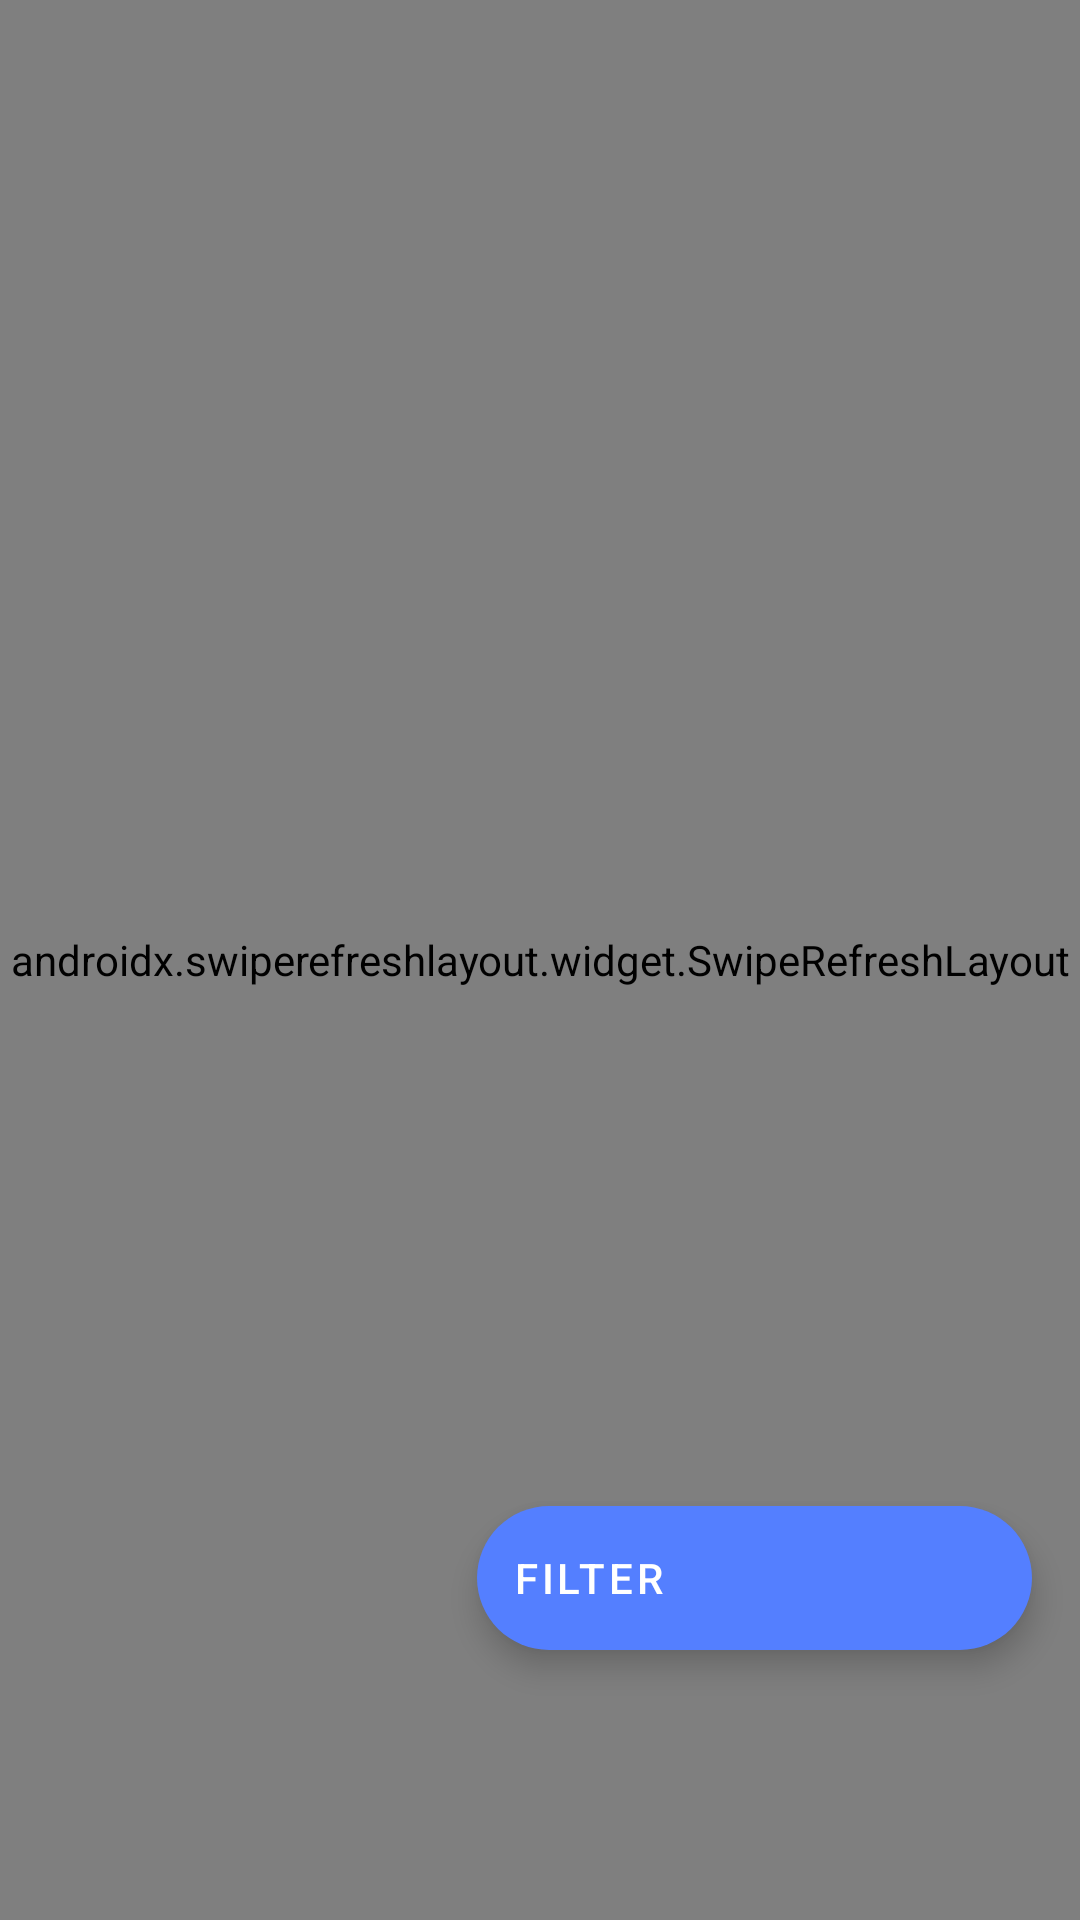

Here is an Android app screen rendered from its layout file. Give the layout XML and the strings, colors and styles it references.
<!-- AndroidManifest.xml: application theme Theme.MyInventory -->
<!-- res/layout/fragment_notifications.xml -->
<?xml version="1.0" encoding="utf-8"?>
<androidx.coordinatorlayout.widget.CoordinatorLayout xmlns:android="http://schemas.android.com/apk/res/android"
    xmlns:app="http://schemas.android.com/apk/res-auto"
    xmlns:tools="http://schemas.android.com/tools"
    android:layout_width="match_parent"
    android:layout_height="match_parent"
    tools:context=".ui.notifications.TransactionsFragment">
    <androidx.swiperefreshlayout.widget.SwipeRefreshLayout
        android:id="@+id/refreshLayout"
        android:layout_width="match_parent"
        android:layout_height="match_parent">
    <LinearLayout
    android:layout_width="match_parent"
    android:layout_height="match_parent"
    android:orientation="vertical">

<LinearLayout
    android:id="@+id/title"
    android:layout_width="match_parent"
    android:layout_height="wrap_content"
    android:orientation="horizontal">
    <TextView
        android:text="This Month Transaction"
        android:textStyle="bold"
        android:textAlignment="center"
        android:gravity="center"
        android:textSize="15dp"
        android:id="@+id/datePicker"
        android:layout_width="match_parent"
        android:layout_weight="1"
        android:layout_height="40dp"/>
</LinearLayout>



    <androidx.core.widget.NestedScrollView
        app:layout_anchorGravity="bottom"
        app:layout_anchor="@id/datePicker"
        android:layout_gravity="bottom"
        android:id="@+id/nested"
        android:background="@color/white"
        android:layout_width="match_parent"
        android:layout_height="match_parent"
        android:fillViewport="true">
        <ScrollView
            android:id="@+id/scrollVIew"
            android:layout_width="match_parent"
            android:layout_height="match_parent"
            android:scrollbars="none">
            <HorizontalScrollView
                android:layout_width="match_parent"
                android:layout_height="match_parent"
                android:scrollbars="none">
                <LinearLayout
                    android:layout_width="match_parent"
                    android:layout_height="match_parent"
                    android:orientation="vertical">
                    <LinearLayout
                        app:layout_scrollFlags="scroll|enterAlways"
                        android:padding="10dp"
                        android:layout_width="match_parent"
                        android:layout_height="wrap_content"
                        android:orientation="horizontal">
                        <TextView
                            android:layout_width="120dp"

                            android:layout_height="wrap_content"
                            android:textStyle="bold"
                            android:textSize="15dp"
                            android:textColor="@color/black"
                            android:text="Item"/>
                        <TextView
                            android:layout_width="120dp"
                            android:textStyle="bold"
                            android:textSize="15dp"
                            android:textColor="@color/black"


                            android:layout_height="wrap_content"

                            android:text="Description"/>
                        <TextView
                            android:layout_width="90dp"
                            android:textStyle="bold"
                            android:textSize="15dp"
                            android:textColor="@color/black"


                            android:layout_height="wrap_content"

                            android:text="Bought for"/>
                        <TextView
                            android:layout_width="90dp"
                            android:textStyle="bold"
                            android:textSize="15dp"
                            android:textColor="@color/black"


                            android:layout_height="wrap_content"

                            android:text="Sold For"/>
                        <TextView
                            android:layout_width="90dp"
                            android:textStyle="bold"
                            android:textSize="15dp"
                            android:textColor="@color/black"


                            android:layout_height="wrap_content"

                            android:text="Quantity"/>
                        <TextView
                            android:layout_width="90dp"
                            android:textStyle="bold"
                            android:textSize="15dp"
                            android:textColor="@color/black"


                            android:layout_height="wrap_content"

                            android:text="Total price"/>
                        <TextView
                            android:layout_width="150dp"
                            android:textStyle="bold"
                            android:textSize="15dp"
                            android:textColor="@color/black"
                            android:layout_height="wrap_content"

                            android:text="Sold By"/>
                        <TextView
                            android:text="Paid"
                            android:textSize="15dp"
                            android:textStyle="bold"
                            android:textColor="@color/black"
                            android:layout_width="90dp"
                            android:layout_height="wrap_content"/>
                        <TextView
                            android:text="Unpaid"
                            android:textSize="15dp"
                            android:textStyle="bold"
                            android:textColor="@color/black"
                            android:layout_width="90dp"
                            android:layout_height="wrap_content"/>
                        <TextView
                            android:text="Profit"
                            android:textColor="@color/black"
                            android:layout_width="90dp"
                            android:textStyle="bold"
                            android:textSize="15dp"
                            android:layout_height="wrap_content" />
                        <TextView
                            android:layout_width="100dp"
                            android:textStyle="bold"
                            android:textSize="15dp"
                            android:textColor="@color/black"


                            android:layout_height="wrap_content"

                            android:text="Date"/>
                    </LinearLayout>
                    <LinearLayout
                        android:orientation="vertical"
                        android:background="@color/white"
                        android:layout_width="match_parent"
                        android:layout_height="match_parent"
                        android:id="@+id/ll"/>
                    <LinearLayout
                        android:paddingHorizontal="10dp"
                        android:layout_width="match_parent"
                        android:layout_height="wrap_content"
                        android:orientation="horizontal">
                        <TextView
                            android:textColor="@color/black"
                            android:layout_width="120dp"

                            android:layout_height="wrap_content"

                            android:id="@+id/item"/>
                        <TextView
                            android:textColor="@color/black"
                            android:layout_width="120dp"


                            android:layout_height="wrap_content"

                            android:id="@+id/des"/>
                        <TextView
                            android:textColor="@color/black"
                            android:layout_width="90dp"


                            android:layout_height="wrap_content"
                            android:textStyle="bold"
                            android:id="@+id/totalBought"/>
                        <TextView
                            android:textColor="@color/black"
                            android:layout_width="90dp"


                            android:layout_height="wrap_content"
                            android:id="@+id/sold"/>
                        <TextView
                            android:textColor="@color/black"
                            android:layout_width="90dp"


                            android:layout_height="wrap_content"

                            android:id="@+id/qty"/>
                        <TextView
                            android:textColor="@color/black"
                            android:layout_width="90dp"
                            android:textStyle="bold"
                            android:layout_height="wrap_content"

                            android:id="@+id/totalSold"/>
                        <TextView
                            android:textColor="@color/black"
                            android:layout_width="150dp"


                            android:layout_height="wrap_content"

                            android:id="@+id/soldBy"/>
                        <TextView
                            android:textColor="@color/black"
                            android:layout_width="90dp"
                            android:textStyle="bold"
                            android:layout_height="wrap_content"
                            android:id="@+id/totalPaid"/>
                        <TextView
                            android:textColor="@color/black"
                            android:layout_width="90dp"
                            android:textStyle="bold"
                            android:layout_height="wrap_content"

                            android:id="@+id/totalUnpaid"/>
                        <TextView
                            android:textColor="@color/black"
                            android:layout_width="90dp"
                            android:textStyle="bold"

                            android:layout_height="wrap_content"

                            android:id="@+id/totalProfit"/>
                        <TextView
                            android:textColor="@color/black"
                            android:layout_width="150dp"


                            android:layout_height="wrap_content"

                            android:id="@+id/date"/>
                    </LinearLayout>

                </LinearLayout>
            </HorizontalScrollView>

        </ScrollView>
    </androidx.core.widget.NestedScrollView>
</LinearLayout>

    </androidx.swiperefreshlayout.widget.SwipeRefreshLayout>
    <com.google.android.material.floatingactionbutton.ExtendedFloatingActionButton
        android:id="@+id/fab"
        android:layout_width="185dp"
        android:layout_height="wrap_content"
        android:layout_gravity="end|bottom"
        android:layout_marginEnd="16dp"
        android:text="FILTER"
        android:textColor="@android:color/white"
        app:icon="@drawable/baseline_filter_list_24"
        app:iconTint="@android:color/white"

        android:layout_marginBottom="90dp"
        android:layout_marginRight="15dp"/>
</androidx.coordinatorlayout.widget.CoordinatorLayout>
<!-- resources referenced by this layout -->
<resources>
  <color name="black">#FF000000</color>
  <color name="white">#FFFFFFFF</color>
  <style name="Theme.MyInventory" parent="Theme.MaterialComponents.Light.NoActionBar">
          
          <item name="colorPrimary">#547FFF</item>
          <item name="colorPrimaryVariant">@color/purple_700</item>
          <item name="colorOnPrimary">@color/white</item>
          
          <item name="colorSecondary">#547FFF</item>
          <item name="colorSecondaryVariant">#547FFF</item>
          <item name="colorOnSecondary">@color/black</item>
          
          <item name="android:statusBarColor">?attr/colorPrimaryVariant</item>
          
      </style>
  <color name="purple_700">#FF3700B3</color>
</resources>
